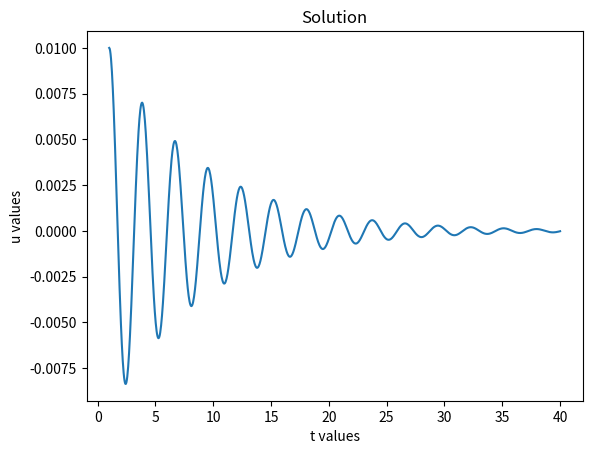

Python code for this plot:
from matplotlib import pyplot as plt
from scipy.integrate import odeint
import numpy as np

g = 9.8
L = 2
c = 0.25

def u(u, t):
    return (u[1],-c*u[1]-(g/L)*np.sin(u[0]))

y0 = [0.01,0]
ts = np.linspace(1,40,1000)
us = odeint(u, y0, ts)
ys = us[:,0]
plt.plot(ts,ys,'-')
#plt.plot(ts,ys,'r*')
plt.xlabel('t values')
plt.ylabel('u values')
plt.title('Solution')

plt.show()